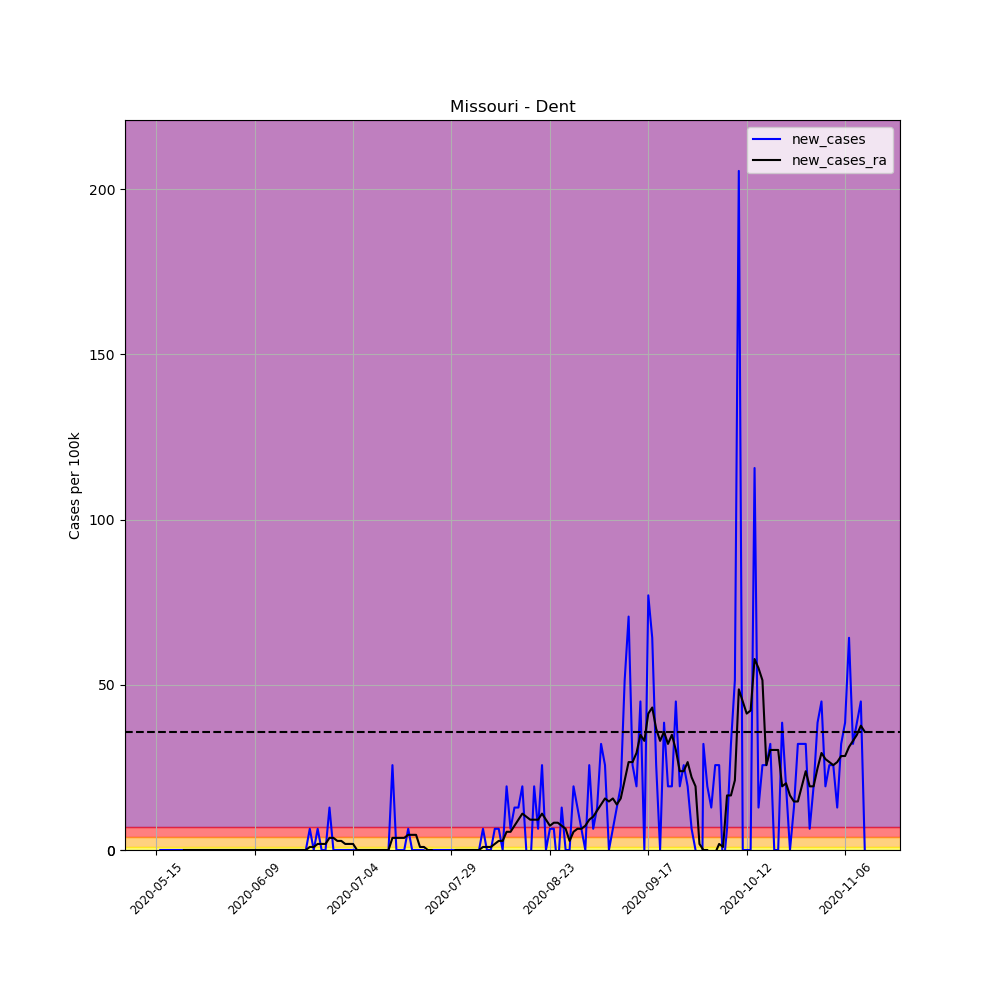

Values plotted in this chart, from the file beside it:
, date, county, state, fips, cases, deaths, COUNTY, STNAME, CTYNAME, POPESTIMATE2019, per_100k, per_100k_ra, new_cases, new_cases_ra
666090, 2020-05-15, Dent, Missouri, 29065, 1, 0, 65, Missouri, Dent, 15573, 6.421, , , 
666091, 2020-05-16, Dent, Missouri, 29065, 1, 0, 65, Missouri, Dent, 15573, 6.421, , 0.0, 
666092, 2020-05-17, Dent, Missouri, 29065, 1, 0, 65, Missouri, Dent, 15573, 6.421, , 0.0, 
666093, 2020-05-18, Dent, Missouri, 29065, 1, 0, 65, Missouri, Dent, 15573, 6.421, , 0.0, 
666094, 2020-05-19, Dent, Missouri, 29065, 1, 0, 65, Missouri, Dent, 15573, 6.421, , 0.0, 
666095, 2020-05-20, Dent, Missouri, 29065, 1, 0, 65, Missouri, Dent, 15573, 6.421, , 0.0, 
666096, 2020-05-21, Dent, Missouri, 29065, 1, 0, 65, Missouri, Dent, 15573, 6.421, 6.421, 0.0, 
666097, 2020-05-22, Dent, Missouri, 29065, 1, 0, 65, Missouri, Dent, 15573, 6.421, 6.421, 0.0, 0.0
666098, 2020-05-23, Dent, Missouri, 29065, 1, 0, 65, Missouri, Dent, 15573, 6.421, 6.421, 0.0, 0.0
666099, 2020-05-24, Dent, Missouri, 29065, 1, 0, 65, Missouri, Dent, 15573, 6.421, 6.421, 0.0, 0.0
666100, 2020-05-25, Dent, Missouri, 29065, 1, 0, 65, Missouri, Dent, 15573, 6.421, 6.421, 0.0, 0.0
666101, 2020-05-26, Dent, Missouri, 29065, 1, 0, 65, Missouri, Dent, 15573, 6.421, 6.421, 0.0, 0.0
666102, 2020-05-27, Dent, Missouri, 29065, 1, 0, 65, Missouri, Dent, 15573, 6.421, 6.421, 0.0, 0.0
666103, 2020-05-28, Dent, Missouri, 29065, 1, 0, 65, Missouri, Dent, 15573, 6.421, 6.421, 0.0, 0.0
666104, 2020-05-29, Dent, Missouri, 29065, 1, 0, 65, Missouri, Dent, 15573, 6.421, 6.421, 0.0, 0.0
666105, 2020-05-30, Dent, Missouri, 29065, 1, 0, 65, Missouri, Dent, 15573, 6.421, 6.421, 0.0, 0.0
666106, 2020-05-31, Dent, Missouri, 29065, 1, 0, 65, Missouri, Dent, 15573, 6.421, 6.421, 0.0, 0.0
666107, 2020-06-01, Dent, Missouri, 29065, 1, 0, 65, Missouri, Dent, 15573, 6.421, 6.421, 0.0, 0.0
666108, 2020-06-02, Dent, Missouri, 29065, 1, 0, 65, Missouri, Dent, 15573, 6.421, 6.421, 0.0, 0.0
666109, 2020-06-03, Dent, Missouri, 29065, 1, 0, 65, Missouri, Dent, 15573, 6.421, 6.421, 0.0, 0.0
666110, 2020-06-04, Dent, Missouri, 29065, 1, 0, 65, Missouri, Dent, 15573, 6.421, 6.421, 0.0, 0.0
666111, 2020-06-05, Dent, Missouri, 29065, 1, 0, 65, Missouri, Dent, 15573, 6.421, 6.421, 0.0, 0.0
666112, 2020-06-06, Dent, Missouri, 29065, 1, 0, 65, Missouri, Dent, 15573, 6.421, 6.421, 0.0, 0.0
666113, 2020-06-07, Dent, Missouri, 29065, 1, 0, 65, Missouri, Dent, 15573, 6.421, 6.421, 0.0, 0.0
666114, 2020-06-08, Dent, Missouri, 29065, 1, 0, 65, Missouri, Dent, 15573, 6.421, 6.421, 0.0, 0.0
666115, 2020-06-09, Dent, Missouri, 29065, 1, 0, 65, Missouri, Dent, 15573, 6.421, 6.421, 0.0, 0.0
666116, 2020-06-10, Dent, Missouri, 29065, 1, 0, 65, Missouri, Dent, 15573, 6.421, 6.421, 0.0, 0.0
666117, 2020-06-11, Dent, Missouri, 29065, 1, 0, 65, Missouri, Dent, 15573, 6.421, 6.421, 0.0, 0.0
666118, 2020-06-12, Dent, Missouri, 29065, 1, 0, 65, Missouri, Dent, 15573, 6.421, 6.421, 0.0, 0.0
666119, 2020-06-13, Dent, Missouri, 29065, 1, 0, 65, Missouri, Dent, 15573, 6.421, 6.421, 0.0, 0.0
666120, 2020-06-14, Dent, Missouri, 29065, 1, 0, 65, Missouri, Dent, 15573, 6.421, 6.421, 0.0, 0.0
666121, 2020-06-15, Dent, Missouri, 29065, 1, 0, 65, Missouri, Dent, 15573, 6.421, 6.421, 0.0, 0.0
666122, 2020-06-16, Dent, Missouri, 29065, 1, 0, 65, Missouri, Dent, 15573, 6.421, 6.421, 0.0, 0.0
666123, 2020-06-17, Dent, Missouri, 29065, 1, 0, 65, Missouri, Dent, 15573, 6.421, 6.421, 0.0, 0.0
666124, 2020-06-18, Dent, Missouri, 29065, 1, 0, 65, Missouri, Dent, 15573, 6.421, 6.421, 0.0, 0.0
666125, 2020-06-19, Dent, Missouri, 29065, 1, 0, 65, Missouri, Dent, 15573, 6.421, 6.421, 0.0, 0.0
666126, 2020-06-20, Dent, Missouri, 29065, 1, 0, 65, Missouri, Dent, 15573, 6.421, 6.421, 0.0, 0.0
666127, 2020-06-21, Dent, Missouri, 29065, 1, 0, 65, Missouri, Dent, 15573, 6.421, 6.421, 0.0, 0.0
666128, 2020-06-22, Dent, Missouri, 29065, 1, 0, 65, Missouri, Dent, 15573, 6.421, 6.421, 0.0, 0.0
666129, 2020-06-23, Dent, Missouri, 29065, 2, 0, 65, Missouri, Dent, 15573, 12.84, 7.339, 6.421, 0.9173
666130, 2020-06-24, Dent, Missouri, 29065, 2, 0, 65, Missouri, Dent, 15573, 12.84, 8.256, 0.0, 0.9173
666131, 2020-06-25, Dent, Missouri, 29065, 3, 0, 65, Missouri, Dent, 15573, 19.26, 10.09, 6.421, 1.835
666132, 2020-06-26, Dent, Missouri, 29065, 3, 0, 65, Missouri, Dent, 15573, 19.26, 11.93, 0.0, 1.835
666133, 2020-06-27, Dent, Missouri, 29065, 3, 0, 65, Missouri, Dent, 15573, 19.26, 13.76, 0.0, 1.835
666134, 2020-06-28, Dent, Missouri, 29065, 5, 0, 65, Missouri, Dent, 15573, 32.11, 17.43, 12.84, 3.669
666135, 2020-06-29, Dent, Missouri, 29065, 5, 0, 65, Missouri, Dent, 15573, 32.11, 21.1, 0.0, 3.669
666136, 2020-06-30, Dent, Missouri, 29065, 5, 0, 65, Missouri, Dent, 15573, 32.11, 23.85, 0.0, 2.752
666137, 2020-07-01, Dent, Missouri, 29065, 5, 0, 65, Missouri, Dent, 15573, 32.11, 26.6, 0.0, 2.752
666138, 2020-07-02, Dent, Missouri, 29065, 5, 0, 65, Missouri, Dent, 15573, 32.11, 28.44, 0.0, 1.835
666139, 2020-07-03, Dent, Missouri, 29065, 5, 0, 65, Missouri, Dent, 15573, 32.11, 30.27, 0.0, 1.835
666140, 2020-07-04, Dent, Missouri, 29065, 5, 0, 65, Missouri, Dent, 15573, 32.11, 32.11, 0.0, 1.835
666141, 2020-07-05, Dent, Missouri, 29065, 5, 0, 65, Missouri, Dent, 15573, 32.11, 32.11, 0.0, 5.075305255429287e-16
666142, 2020-07-06, Dent, Missouri, 29065, 5, 0, 65, Missouri, Dent, 15573, 32.11, 32.11, 0.0, 5.075305255429287e-16
666143, 2020-07-07, Dent, Missouri, 29065, 5, 0, 65, Missouri, Dent, 15573, 32.11, 32.11, 0.0, 5.075305255429287e-16
666144, 2020-07-08, Dent, Missouri, 29065, 5, 0, 65, Missouri, Dent, 15573, 32.11, 32.11, 0.0, 5.075305255429287e-16
666145, 2020-07-09, Dent, Missouri, 29065, 5, 0, 65, Missouri, Dent, 15573, 32.11, 32.11, 0.0, 5.075305255429287e-16
666146, 2020-07-10, Dent, Missouri, 29065, 5, 0, 65, Missouri, Dent, 15573, 32.11, 32.11, 0.0, 5.075305255429287e-16
666147, 2020-07-11, Dent, Missouri, 29065, 5, 0, 65, Missouri, Dent, 15573, 32.11, 32.11, 0.0, 5.075305255429287e-16
666148, 2020-07-12, Dent, Missouri, 29065, 5, 0, 65, Missouri, Dent, 15573, 32.11, 32.11, 0.0, 5.075305255429287e-16
666149, 2020-07-13, Dent, Missouri, 29065, 5, 0, 65, Missouri, Dent, 15573, 32.11, 32.11, 0.0, 5.075305255429287e-16
... 121 more rows
